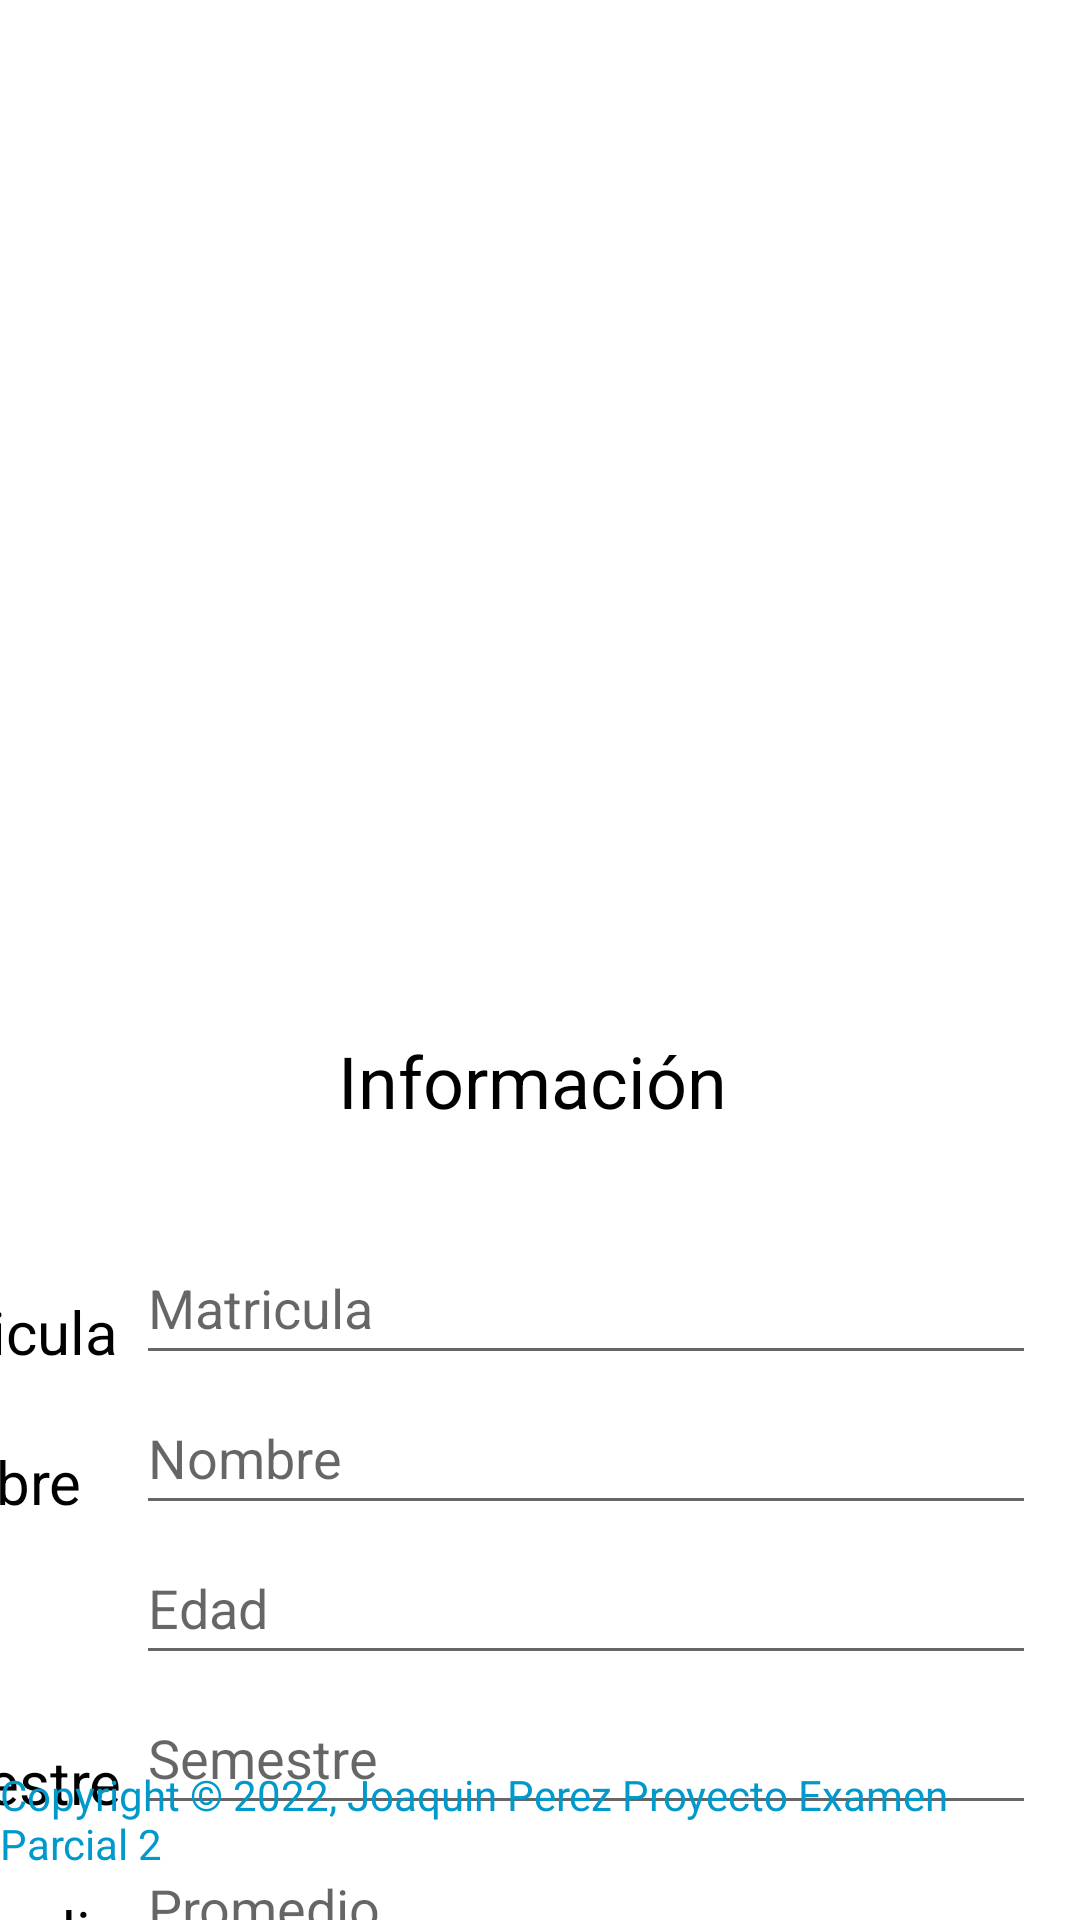

The Android layout XML behind this screen, and the referenced resources:
<!-- AndroidManifest.xml: application theme Theme.Proyecto7S21 -->
<!-- res/layout/activity_principal.xml -->
<?xml version="1.0" encoding="utf-8"?>
<androidx.constraintlayout.widget.ConstraintLayout xmlns:android="http://schemas.android.com/apk/res/android"
    xmlns:app="http://schemas.android.com/apk/res-auto"
    xmlns:tools="http://schemas.android.com/tools"
    android:layout_width="match_parent"
    android:layout_height="match_parent"
    android:onClick="PantallaAgregar"
    tools:context=".PrincipalActivity">

    <GridView
        android:id="@+id/GVDtos"
        android:layout_width="408dp"
        android:layout_height="304dp"
        android:layout_marginTop="4dp"
        android:numColumns="6"
        app:layout_constraintEnd_toEndOf="parent"
        app:layout_constraintHorizontal_bias="0.0"
        app:layout_constraintStart_toStartOf="parent"
        app:layout_constraintTop_toTopOf="parent"
        tools:listfooter="Nombre,Edad,Correo,Telefono,q,w"
        tools:listheader="Nombre,Edad,Correo,Telefono,q,w">


    </GridView>

    <TextView
        android:id="@+id/textView"
        android:layout_width="wrap_content"
        android:layout_height="wrap_content"
        android:layout_marginTop="36dp"
        android:text="@string/TP2"
        android:textColor="@color/black"
        android:textSize="24sp"
        app:layout_constraintEnd_toEndOf="parent"
        app:layout_constraintHorizontal_bias="0.489"
        app:layout_constraintStart_toStartOf="parent"
        app:layout_constraintTop_toBottomOf="@+id/GVDtos"
        tools:ignore="UnknownId" />

    <ScrollView
        android:id="@+id/scrollView2"
        android:layout_width="450dp"
        android:layout_height="300dp"
        app:layout_constraintEnd_toEndOf="parent"
        app:layout_constraintStart_toStartOf="parent"
        app:layout_constraintTop_toBottomOf="@+id/textView">

        <FrameLayout
            android:id="@+id/frameLayout"
            android:layout_width="match_parent"
            android:layout_height="match_parent"
            android:layout_marginTop="24dp">

            <TextView
                android:id="@+id/textView4"
                android:layout_width="wrap_content"
                android:layout_height="wrap_content"
                android:layout_gravity="start|top"
                android:layout_marginTop="30sp"
                android:text="@string/Matri"
                android:textColor="@color/black"
                android:textSize="20sp" />

            <EditText
                android:id="@+id/txtMatri"
                android:layout_width="300dp"
                android:layout_height="wrap_content"
                android:layout_marginStart="90dp"
                android:layout_marginTop="10dp"
                android:ems="10"
                android:hint="@string/Matri"
                android:inputType="textPersonName"
                android:minHeight="48dp"
                app:layout_constraintStart_toStartOf="@+id/TextView" />

            <TextView
                android:id="@+id/textView5"
                android:layout_width="wrap_content"
                android:layout_height="wrap_content"
                android:layout_gravity="start|top"
                android:layout_marginTop="80sp"
                android:text="@string/Nomb"
                android:textColor="@color/black"
                android:textSize="20sp" />

            <EditText
                android:id="@+id/txtPANom"
                android:layout_width="300dp"
                android:layout_height="wrap_content"
                android:layout_marginStart="90dp"
                android:layout_marginTop="60dp"
                android:ems="10"
                android:hint="@string/Nomb"
                android:inputType="textPersonName"
                android:minHeight="48dp"
                app:layout_constraintStart_toStartOf="@+id/TextView" />

            <TextView
                android:id="@+id/textView6"
                android:layout_width="wrap_content"
                android:layout_height="wrap_content"
                android:layout_gravity="start|top"
                android:layout_marginTop="130sp"
                android:text="@string/Edad"
                android:textColor="@color/black"
                android:textSize="20sp" />

            <EditText
                android:id="@+id/txtPAEdad"
                android:layout_width="300dp"
                android:layout_height="wrap_content"
                android:layout_marginStart="90dp"
                android:layout_marginTop="110dp"
                android:ems="10"
                android:hint="@string/Edad"
                android:inputType="textPersonName"
                android:minHeight="48dp"
                app:layout_constraintStart_toStartOf="@+id/TextView" />

            <TextView
                android:id="@+id/textView7"
                android:layout_width="wrap_content"
                android:layout_height="wrap_content"
                android:layout_gravity="start|top"
                android:layout_marginTop="180sp"
                android:text="@string/Sem"
                android:textColor="@color/black"
                android:textSize="20sp" />

            <EditText
                android:id="@+id/txtPASem"
                android:layout_width="300dp"
                android:layout_height="wrap_content"
                android:layout_marginStart="90dp"
                android:layout_marginTop="160dp"
                android:ems="10"
                android:hint="@string/Sem"
                android:inputType="textPersonName"
                android:minHeight="48dp"
                app:layout_constraintStart_toStartOf="@+id/TextView" />

            <TextView
                android:id="@+id/textView8"
                android:layout_width="wrap_content"
                android:layout_height="wrap_content"
                android:layout_gravity="start|top"
                android:layout_marginTop="230sp"
                android:text="@string/Prom"
                android:textColor="@color/black"
                android:textSize="20sp" />

            <EditText
                android:id="@+id/txtPAProm"
                android:layout_width="300dp"
                android:layout_height="wrap_content"
                android:layout_marginStart="90dp"
                android:layout_marginTop="210dp"
                android:ems="10"
                android:hint="@string/Prom"
                android:inputType="textPersonName"
                android:minHeight="48dp"
                app:layout_constraintStart_toStartOf="@+id/TextView" />

            <TextView
                android:id="@+id/textView9"
                android:layout_width="wrap_content"
                android:layout_height="wrap_content"
                android:layout_gravity="start|top"
                android:layout_marginTop="270sp"
                android:text="@string/Edo"
                android:textColor="@color/black"
                android:textSize="20sp" />

            <EditText
                android:id="@+id/txtPAEdo"
                android:layout_width="300dp"
                android:layout_height="wrap_content"
                android:layout_marginStart="90dp"
                android:layout_marginTop="260dp"
                android:enabled="false"
                android:ems="10"
                android:hint="@string/Edo"
                android:inputType="textPersonName"
                android:minHeight="48dp"
                app:layout_constraintStart_toStartOf="@+id/TextView" />

            <TextView
                android:id="@+id/textView10"
                android:layout_width="wrap_content"
                android:layout_height="wrap_content"
                android:layout_gravity="start|top"
                android:layout_marginTop="300sp"
                android:text="."
                android:textColor="@color/black"
                android:textSize="20sp" />
        </FrameLayout>
    </ScrollView>

    <Button
        android:id="@+id/btnAgrega"
        android:layout_width="wrap_content"
        android:layout_height="wrap_content"
        android:layout_marginStart="16dp"
        android:layout_marginTop="92dp"
        android:onClick="PantallaAgregar"
        android:text="@string/btn1"
        app:layout_constraintStart_toStartOf="parent"
        app:layout_constraintTop_toBottomOf="@+id/scrollView2" />

    <Button
        android:id="@+id/btnModifica"
        android:layout_width="wrap_content"
        android:layout_height="wrap_content"
        android:layout_marginTop="92dp"
        android:onClick="PantallaActualizar"
        android:text="@string/btn2"
        app:layout_constraintEnd_toStartOf="@+id/btnElimina"
        app:layout_constraintHorizontal_bias="0.562"
        app:layout_constraintStart_toEndOf="@+id/btnAgrega"
        app:layout_constraintTop_toBottomOf="@+id/scrollView2" />

    <Button
        android:id="@+id/btnElimina"
        android:layout_width="wrap_content"
        android:layout_height="wrap_content"
        android:layout_marginTop="92dp"
        android:layout_marginEnd="16dp"
        android:onClick="PantallaEliminar"
        android:text="@string/btn3"
        app:layout_constraintEnd_toEndOf="parent"
        app:layout_constraintTop_toBottomOf="@+id/scrollView2" />

    <TextView
        android:id="@+id/textView11"
        android:layout_width="wrap_content"
        android:layout_height="wrap_content"
        android:layout_marginBottom="16dp"
        android:text="@string/copyright"
        android:textColor="@android:color/holo_blue_dark"
        app:layout_constraintBottom_toBottomOf="parent"
        app:layout_constraintEnd_toEndOf="parent"
        app:layout_constraintHorizontal_bias="0.498"
        app:layout_constraintStart_toStartOf="parent" />


</androidx.constraintlayout.widget.ConstraintLayout>
<!-- resources referenced by this layout -->
<resources>
  <string name="Edad">Edad</string>
  <string name="Edo">Estado</string>
  <string name="Matri">Matricula</string>
  <string name="Nomb">Nombre</string>
  <string name="Prom">Promedio</string>
  <string name="Sem">Semestre</string>
  <string name="TP2">Información</string>
  <string name="btn1">Agregar</string>
  <string name="btn2">Modificar</string>
  <string name="btn3">Eliminar</string>
  <string name="copyright">Copyright \u00a9 2022, Joaquin Perez Proyecto Examen Parcial 2</string>
  <style name="Theme.Proyecto7S21" parent="Theme.MaterialComponents.DayNight.DarkActionBar">
          
          <item name="colorPrimary">@color/purple_500</item>
          <item name="colorPrimaryVariant">@color/purple_700</item>
          <item name="colorOnPrimary">@color/white</item>
          
          <item name="colorSecondary">@color/teal_200</item>
          <item name="colorSecondaryVariant">@color/teal_700</item>
          <item name="colorOnSecondary">@color/black</item>
          
          <item name="android:statusBarColor" tools:targetApi="l">?attr/colorPrimaryVariant</item>
          
      </style>
  <!-- not gathered from this repository: default colours our renderer supplied (Android Studio template values) -->
  <color name="purple_500">#FF6200EE</color>
  <color name="purple_700">#FF3700B3</color>
  <color name="teal_200">#FF03DAC5</color>
  <color name="teal_700">#FF018786</color>
  <color name="black">#FF000000</color>
  <color name="white">#FFFFFFFF</color>
</resources>
